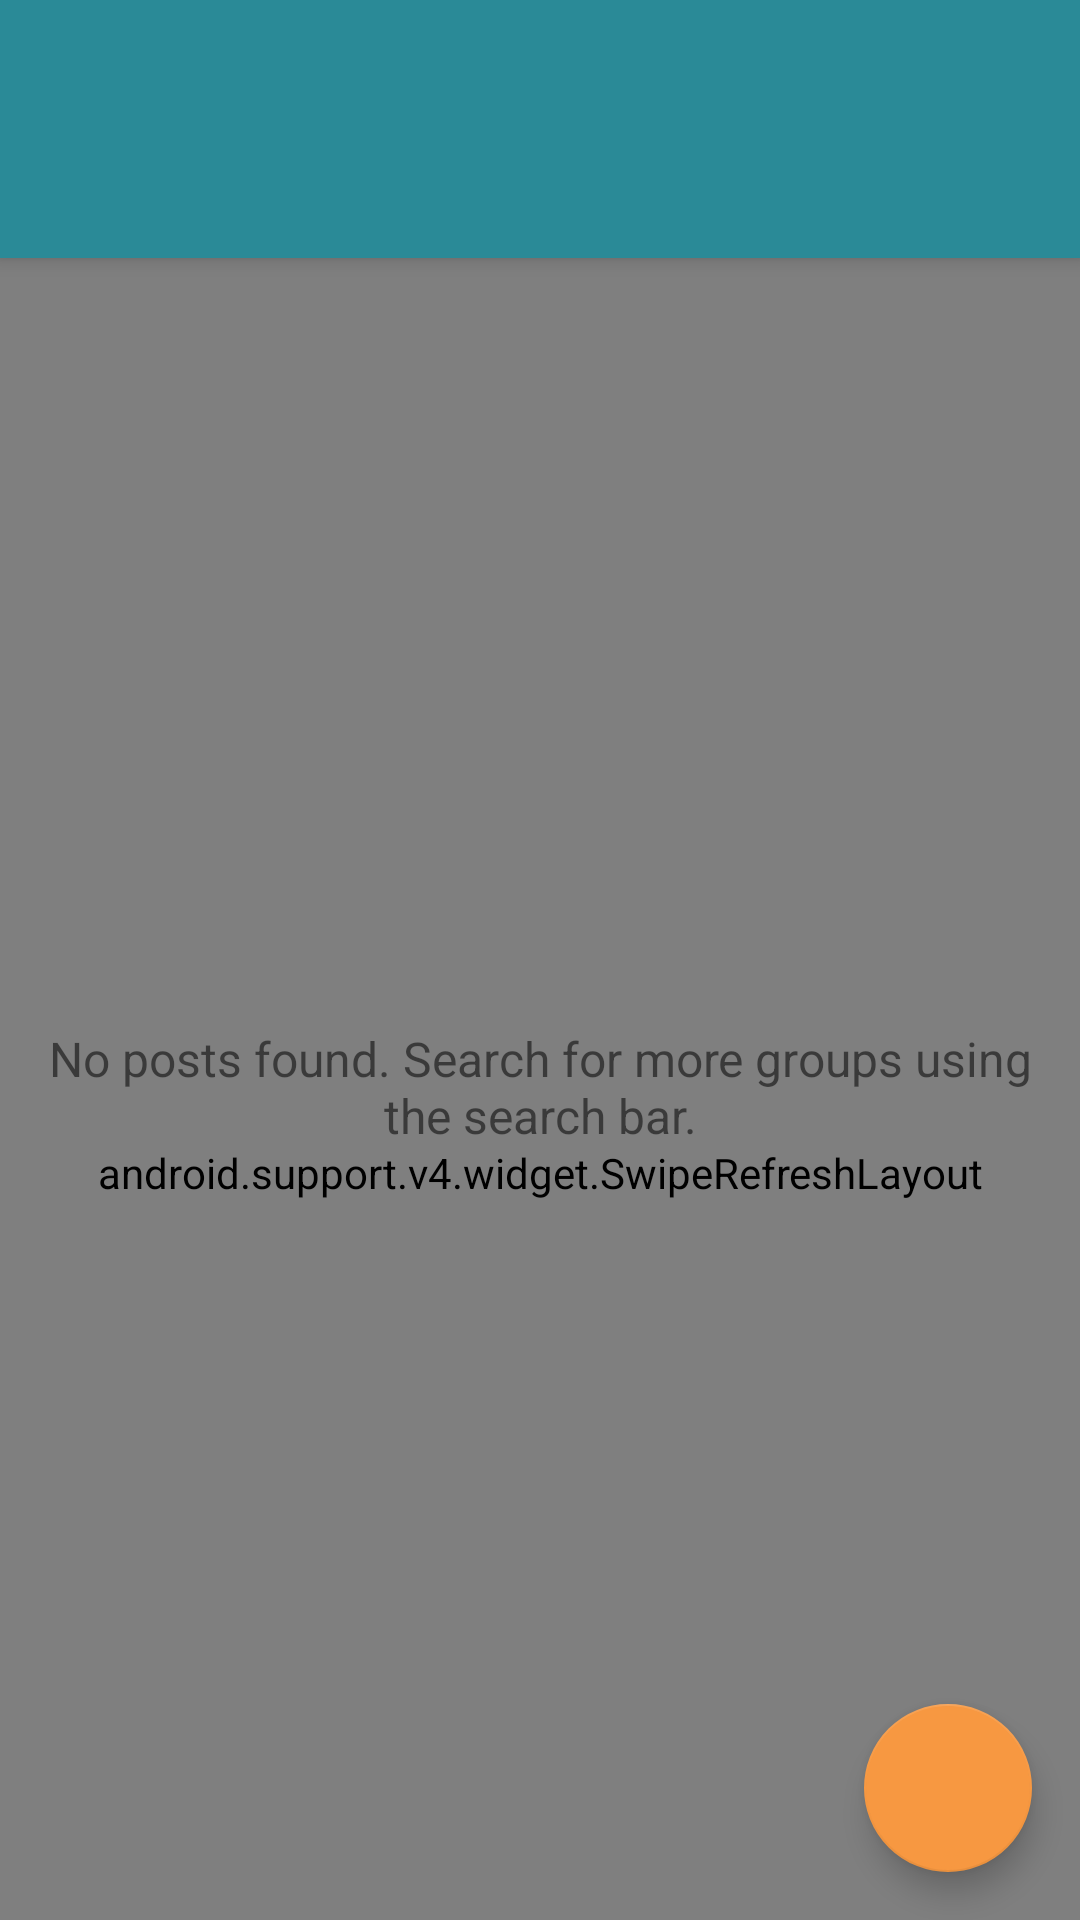

This screen was rendered from an Android layout file. Write that file and the resources it references.
<!-- AndroidManifest.xml: activity theme AppTheme.NoActionBar -->
<!-- res/layout/activity_main.xml -->
<?xml version="1.0" encoding="utf-8"?>
<android.support.v4.widget.DrawerLayout xmlns:android="http://schemas.android.com/apk/res/android"
    xmlns:app="http://schemas.android.com/apk/res-auto"
    xmlns:tools="http://schemas.android.com/tools"
    android:id="@+id/root"
    android:layout_width="match_parent"
    android:layout_height="match_parent"
    android:fitsSystemWindows="true">

    <android.support.design.widget.CoordinatorLayout
        android:layout_width="match_parent"
        android:layout_height="match_parent"
        app:layout_behavior="@string/appbar_scrolling_view_behavior"
        tools:openDrawer="start">

        <include layout="@layout/toolbar" />

        <android.support.v4.widget.SwipeRefreshLayout
            android:id="@+id/post_list_refresh"
            android:layout_width="match_parent"
            android:layout_height="match_parent"
            android:layout_alignParentBottom="true"
            android:layout_alignParentEnd="true"
            android:layout_alignParentStart="true"
            app:layout_behavior="@string/appbar_scrolling_view_behavior">

            <android.support.v7.widget.RecyclerView
                android:id="@+id/post_list"
                android:layout_width="match_parent"
                android:layout_height="match_parent"
                android:background="@color/white"
                app:layout_behavior="@string/appbar_scrolling_view_behavior" />

        </android.support.v4.widget.SwipeRefreshLayout>

        <TextView
            android:id="@+id/no_data_view"
            android:layout_width="match_parent"
            android:layout_height="match_parent"
            android:layout_alignParentBottom="true"
            android:layout_alignParentEnd="true"
            android:layout_alignParentStart="true"
            android:textAlignment="center"
            android:padding="@dimen/lg_font"
            android:textSize="@dimen/lg_font"
            android:layout_marginTop="85dp"
            android:gravity="center"
            android:text="No posts found. Search for more groups using the search bar." />

        <android.support.design.widget.FloatingActionButton
            android:id="@+id/fab"
            android:layout_width="wrap_content"
            android:layout_height="wrap_content"
            android:layout_gravity="bottom|end"
            android:layout_margin="@dimen/fab_margin"
            android:elevation="5dp"
            android:transitionName="@string/fab_transition"
            app:srcCompat="@drawable/ic_comment" />

        <FrameLayout
            android:id="@+id/loading_icon"
            android:layout_width="match_parent"
            android:layout_height="match_parent"
            android:layout_alignParentBottom="true"
            android:layout_alignParentEnd="true"
            android:layout_alignParentStart="true"
            android:layout_marginTop="?attr/actionBarSize"
            android:visibility="gone">

            <android.support.v4.widget.ContentLoadingProgressBar
                style="?android:attr/progressBarStyleLarge"
                android:layout_width="100dp"
                android:layout_height="100dp"
                android:layout_gravity="center" />
        </FrameLayout>

    </android.support.design.widget.CoordinatorLayout>

    <FrameLayout
        android:id="@+id/drawer_wrapper"
        android:layout_width="wrap_content"
        android:layout_height="match_parent"
        android:layout_gravity="start"
        android:background="@color/white">

        <android.support.v7.widget.RecyclerView
            android:id="@+id/left_drawer"
            android:layout_width="250dp"
            android:layout_height="match_parent"
            android:choiceMode="singleChoice"
            android:clipToPadding="false"
            android:divider="@android:color/transparent"
            android:dividerHeight="0dp" />
    </FrameLayout>

</android.support.v4.widget.DrawerLayout>
<!-- res/layout/toolbar.xml (included above) -->
<?xml version="1.0" encoding="utf-8"?>
<android.support.design.widget.AppBarLayout xmlns:android="http://schemas.android.com/apk/res/android"
    xmlns:app="http://schemas.android.com/apk/res-auto"
    android:id="@+id/app_bar"
    android:layout_width="match_parent"
    android:layout_height="wrap_content"
    android:layout_gravity="top"
    android:theme="@style/AppTheme.AppBarOverlay">

    <android.support.v7.widget.Toolbar
        android:id="@+id/toptoolbar"
        android:layout_width="match_parent"
        android:layout_height="?attr/actionBarSize"
        android:layout_gravity="top"
        android:background="?attr/colorPrimary"
        app:layout_scrollFlags="scroll|enterAlways"
        app:popupTheme="@style/AppTheme.PopupOverlay"
        app:titleTextColor="@color/white" />

    <android.support.v7.widget.Toolbar
        android:id="@+id/bottomtoolbar"
        android:layout_width="match_parent"
        android:layout_height="30dp"
        android:layout_gravity="bottom"
        android:background="?attr/colorPrimary"
        app:popupTheme="@style/AppTheme.PopupOverlay"
        app:titleTextColor="@color/white" />

</android.support.design.widget.AppBarLayout>
<!-- resources referenced by this layout -->
<resources>
  <dimen name="fab_margin">16dp</dimen>
  <dimen name="lg_font">16sp</dimen>
  <style name="AppTheme.AppBarOverlay" parent="ThemeOverlay.AppCompat.Dark.ActionBar" />
  <style name="AppTheme.PopupOverlay" parent="ThemeOverlay.AppCompat.Light" />
  <style name="AppTheme.NoActionBar">
          <item name="windowActionBar">false</item>
          <item name="windowNoTitle">true</item>
      </style>
  <!-- not gathered from this repository: default colours our renderer supplied (Android Studio template values) -->
  <color name="white">#FFFFFFFF</color>
</resources>
